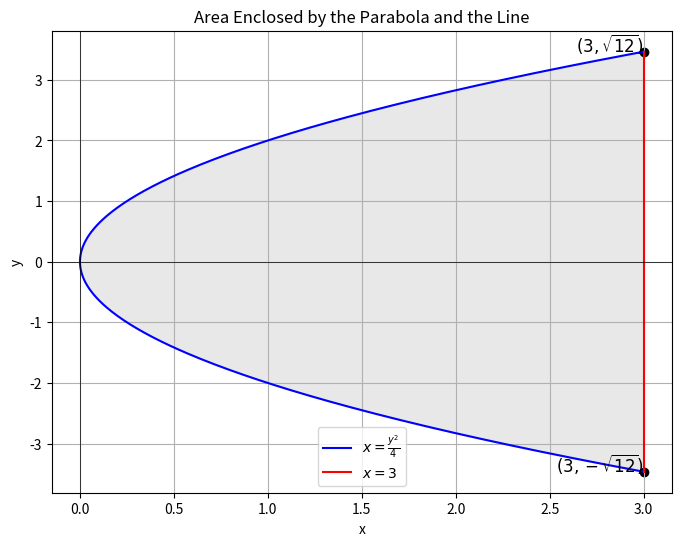

The matplotlib source for this figure:

# Released under GNU GPL
# October 3, 2024
import numpy as np
import matplotlib.pyplot as plt
from scipy.integrate import quad

# Function for the parabola x = y^2 / 4
def parabola(y):
    return y**2 / 4

# Function for the vertical line x = 3
def line(y):
    return 3  # The x-value of the vertical line is constant for all y

# Function for the integrand (difference between the line and the parabola)
def integrand(y):
    return line(y) - parabola(y)

# Limits of integration (found by solving y^2 = 4x for x = 3 -> y = ±sqrt(12))
y_limit = np.sqrt(12)

# Calculate the area using definite integration between -sqrt(12) and sqrt(12)
area, error = quad(integrand, -y_limit, y_limit)

# Display the calculated area
print(f"The area enclosed by the parabola and the line is approximately {area:.2f} square units.")

# Generate y-values for plotting
y_values = np.linspace(-y_limit, y_limit, 400)

# Calculate corresponding x-values for the parabola and the line
x_parabola = parabola(y_values)
x_line = np.full_like(y_values, 3)  # Create an array of 3's with the same length as y_values

# Create the plot
plt.figure(figsize=(8, 6))

# Plot the parabola
plt.plot(x_parabola, y_values, label=r'$x = \frac{y^2}{4}$', color='blue')

# Plot the vertical line x = 3
plt.plot(x_line, y_values, label=r'$x = 3$', color='red')

# Shade the area between the parabola and the line
plt.fill_betweenx(y_values, x_parabola, x_line, where=(x_line >= x_parabola), 
                  color='lightgrey', alpha=0.5)

# Mark the intersection points (x = 3, y = ±sqrt{12})
plt.scatter([3, 3], [-y_limit, y_limit], color='black')
plt.text(3, y_limit, r'$(3, \sqrt{12})$', fontsize=12, ha='right')
plt.text(3, -y_limit, r'$(3, -\sqrt{12})$', fontsize=12, ha='right')

# Labeling the graph
plt.title('Area Enclosed by the Parabola and the Line')
plt.xlabel('x')
plt.ylabel('y')
plt.axhline(0, color='black', linewidth=0.5)  # x-axis
plt.axvline(0, color='black', linewidth=0.5)  # y-axis
plt.legend()
plt.grid(True)
plt.show()

